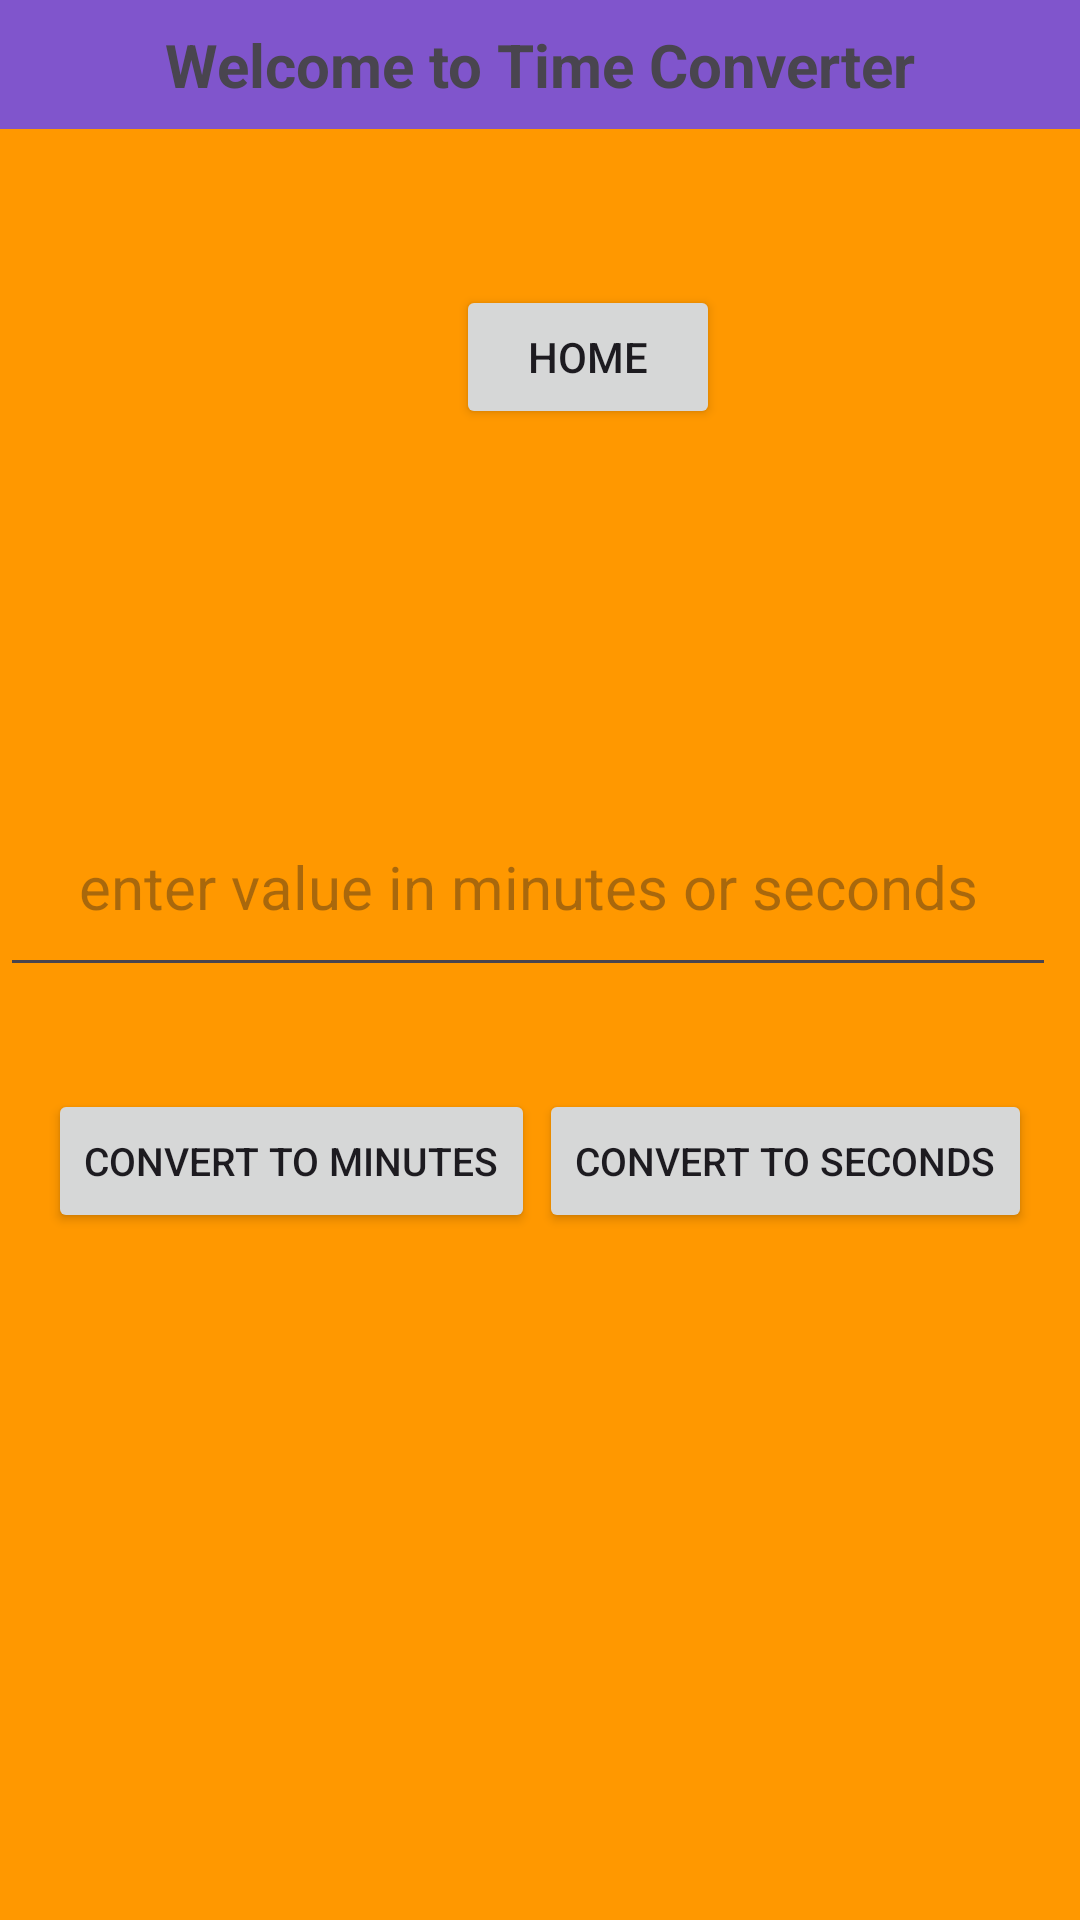

The Android layout XML behind this screen, and the referenced resources:
<!-- AndroidManifest.xml: application theme Theme.UnitConverterOasis -->
<!-- res/layout/activity_time.xml -->
<?xml version="1.0" encoding="utf-8"?>
<androidx.constraintlayout.widget.ConstraintLayout xmlns:android="http://schemas.android.com/apk/res/android"
    xmlns:app="http://schemas.android.com/apk/res-auto"
    xmlns:tools="http://schemas.android.com/tools"
    android:id="@+id/main"
    android:layout_width="match_parent"
    android:background="#FF9800"
    android:layout_height="match_parent"
    tools:context=".TImeActivity">

    <TextView
        android:id="@+id/textView2"
        android:layout_width="match_parent"
        android:layout_height="wrap_content"
        android:background="#8055CC"
        android:padding="8dp"
        android:textAlignment="center"
        android:text="Welcome to Time Converter"
        android:textSize="20dp"
        android:textStyle="bold"
        app:layout_constraintStart_toStartOf="parent"
        app:layout_constraintTop_toTopOf="parent" />

    <Button
        android:id="@+id/button5"
        android:layout_width="wrap_content"
        android:layout_height="wrap_content"
        android:layout_marginStart="152dp"
        android:layout_marginTop="52dp"
        android:text="HOME"
        android:textAlignment="center"
        app:layout_constraintStart_toStartOf="parent"
        app:layout_constraintTop_toBottomOf="@+id/textView2" />

    <EditText
        android:id="@+id/editText"
        android:layout_width="match_parent"
        android:layout_height="wrap_content"

        android:layout_marginTop="262dp"
        android:layout_marginEnd="8dp"
        android:hint="enter value in minutes or seconds"
        android:inputType="numberDecimal"

        android:padding="20dp"
        android:textAlignment="center"
        android:textSize="20sp"
        app:layout_constraintEnd_toEndOf="parent"
        app:layout_constraintTop_toTopOf="parent" />

    <Button
        android:id="@+id/button6"
        android:layout_width="wrap_content"
        android:layout_height="wrap_content"
        android:layout_marginStart="16dp"
        android:layout_marginTop="34dp"
        android:text="convert to minutes"
        android:textSize="13dp"
        app:layout_constraintStart_toStartOf="parent"
        app:layout_constraintTop_toBottomOf="@+id/editText" />

    <Button
        android:id="@+id/button7"
        android:layout_width="wrap_content"
        android:layout_height="wrap_content"
        android:layout_marginTop="34dp"
        android:layout_marginEnd="16dp"
        android:text="convert to seconds"
        android:textSize="13dp"
        app:layout_constraintEnd_toEndOf="parent"
        app:layout_constraintTop_toBottomOf="@+id/editText" />

    <TextView
        android:id="@+id/textView4"
        android:layout_width="0dp"
        android:layout_height="wrap_content"
        android:layout_marginBottom="42dp"
        android:text=""
        android:textAlignment="center"
        android:textSize="30dp"
        app:layout_constraintBottom_toTopOf="@+id/textView3"
        app:layout_constraintEnd_toEndOf="parent"
        app:layout_constraintStart_toStartOf="parent" />

    <TextView
        android:id="@+id/textView3"
        android:layout_width="0dp"
        android:layout_height="wrap_content"
        android:layout_marginBottom="116dp"
        android:text=""
        android:textAlignment="center"
        android:textSize="30dp"
        app:layout_constraintBottom_toBottomOf="parent"
        app:layout_constraintEnd_toEndOf="parent"
        app:layout_constraintHorizontal_bias="0.0"
        app:layout_constraintStart_toStartOf="parent" />

</androidx.constraintlayout.widget.ConstraintLayout>
<!-- resources referenced by this layout -->
<resources>
  <style name="Theme.UnitConverterOasis" parent="Base.Theme.UnitConverterOasis" />
  <style name="Base.Theme.UnitConverterOasis" parent="Theme.Material3.DayNight.NoActionBar">
          
          
      </style>
</resources>
